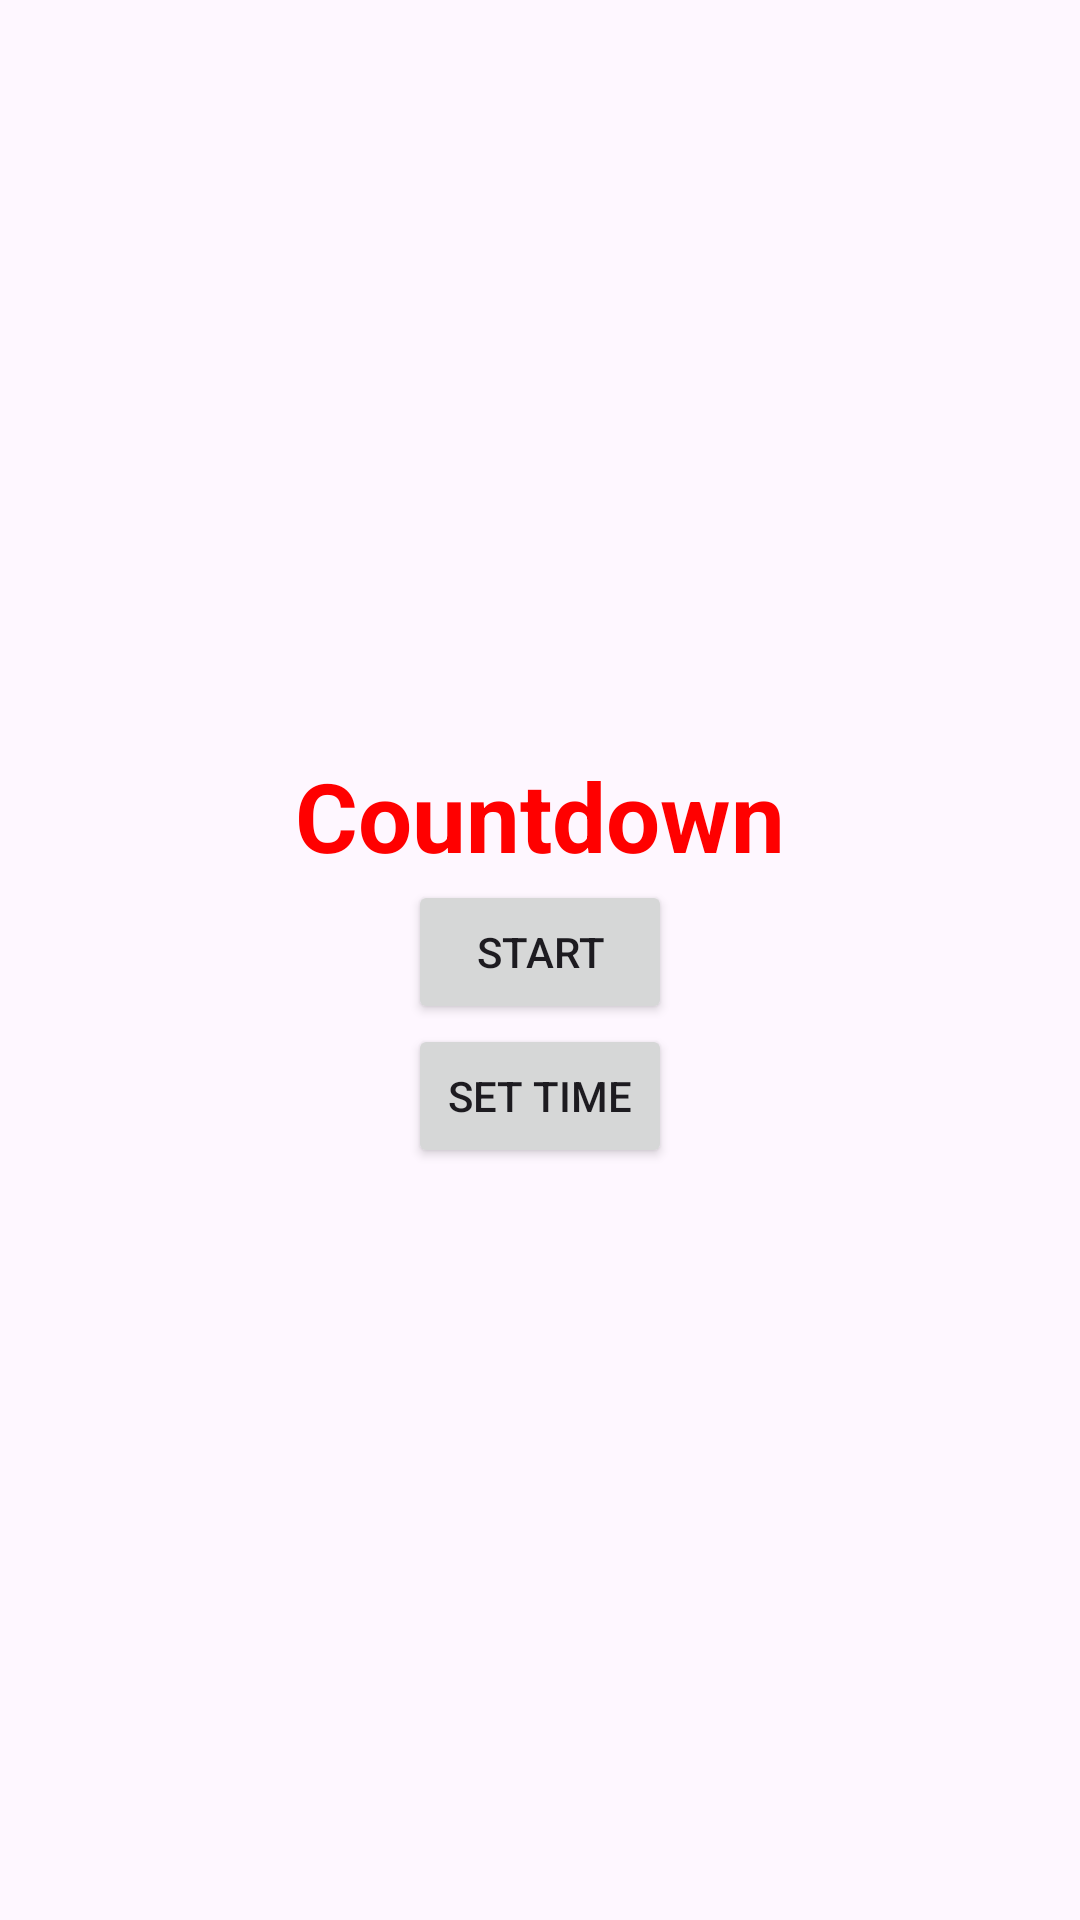

This screen was rendered from an Android layout file. Write that file and the resources it references.
<!-- AndroidManifest.xml: activity theme Theme.SimpleFastingTimer -->
<!-- res/layout/activity_main.xml -->
<?xml version="1.0" encoding="utf-8"?>
<LinearLayout xmlns:android="http://schemas.android.com/apk/res/android"
    android:layout_width="match_parent"
    android:layout_height="match_parent"
    android:orientation="vertical"
    android:gravity="center">

    <TextView
        android:id="@+id/countdown_text"
        android:layout_width="wrap_content"
        android:layout_height="wrap_content"
        android:textSize="32sp"
        android:textStyle="bold"
        android:gravity="center"
        android:textColor="#FF0000"
        android:text="Countdown" />

    <Button
        android:id="@+id/stop_button"
        android:layout_width="wrap_content"
        android:layout_height="wrap_content"
        android:text="Start" />

    <Button
        android:id="@+id/set_time_button"
        android:layout_width="wrap_content"
        android:layout_height="wrap_content"
        android:text="Set Time" />

</LinearLayout>
<!-- resources referenced by this layout -->
<resources>
  <style name="Theme.SimpleFastingTimer" parent="Base.Theme.SimpleFastingTimer" />
  <style name="Base.Theme.SimpleFastingTimer" parent="Theme.Material3.DayNight.NoActionBar">
          
          
      </style>
</resources>
